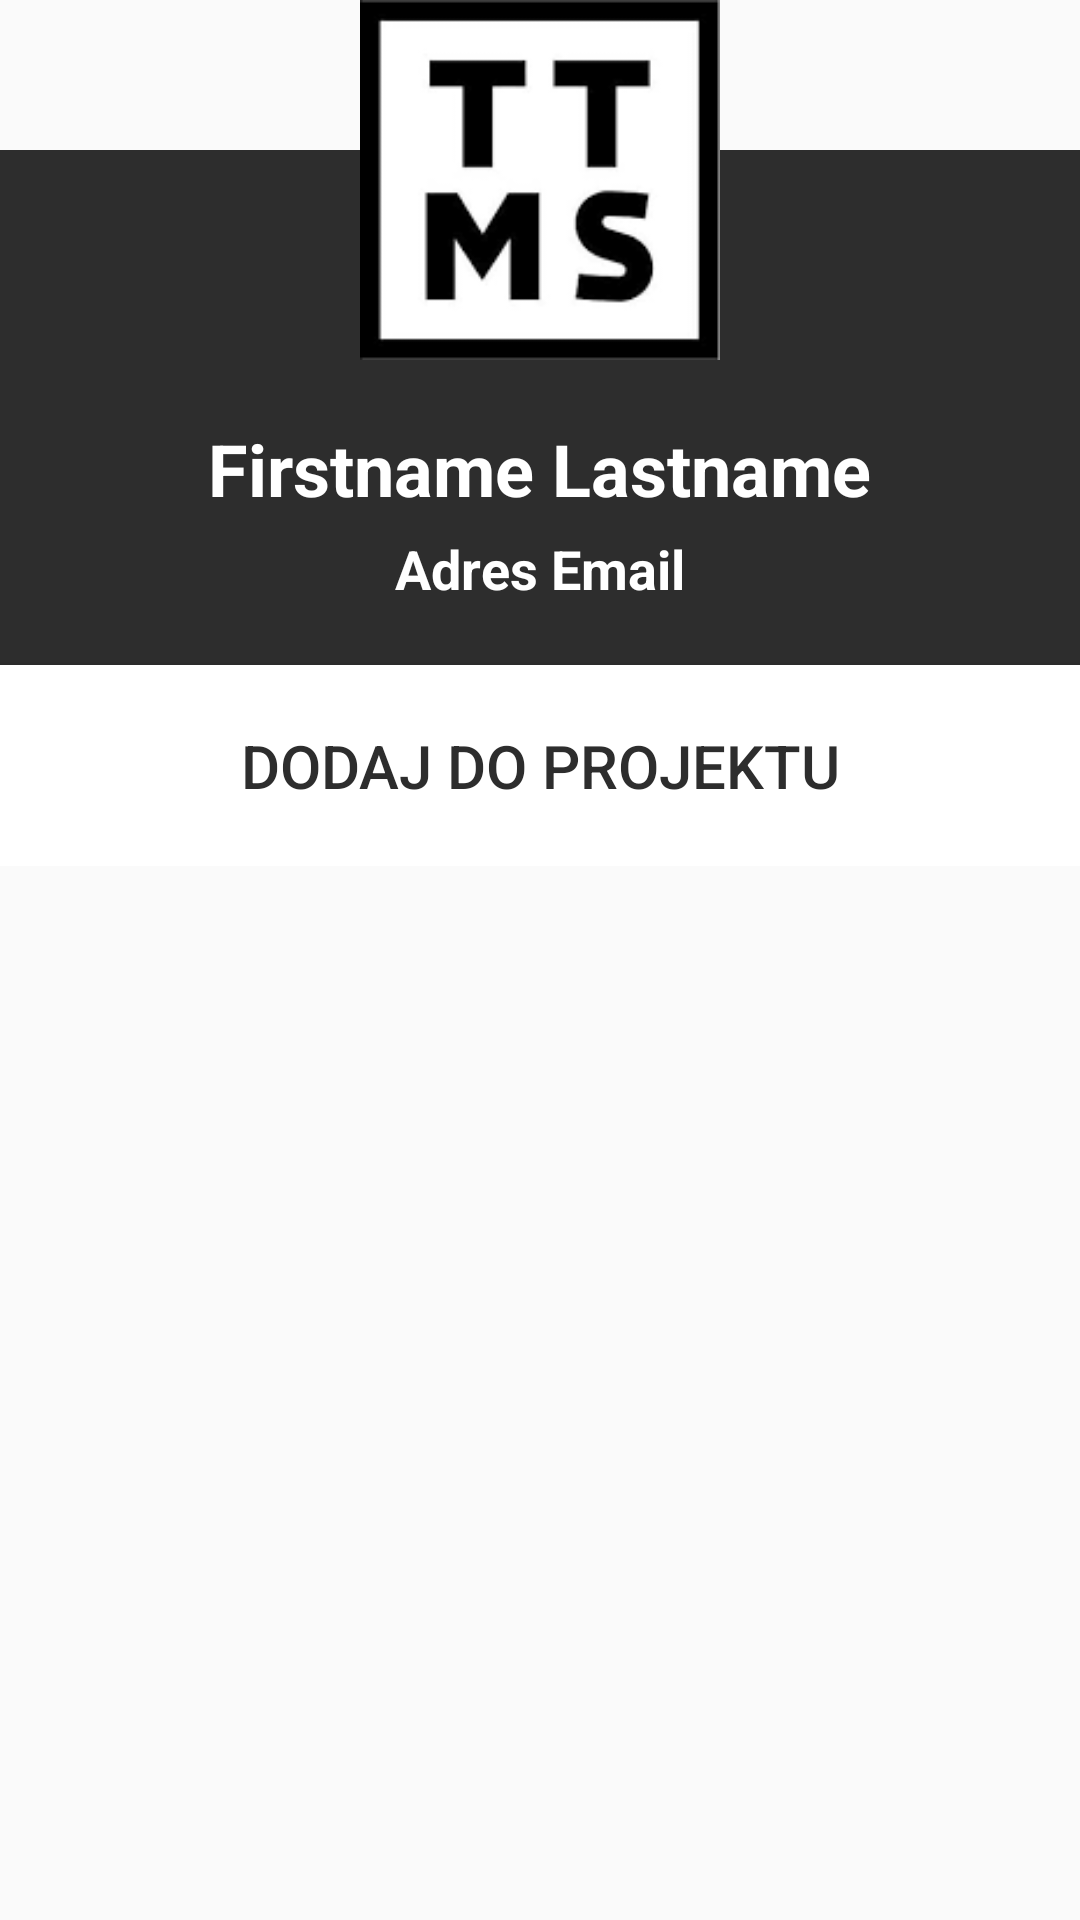

Android layout source for this screen:
<!-- AndroidManifest.xml: application theme AppTheme -->
<!-- res/layout/fragment_single_employy.xml -->
<?xml version="1.0" encoding="utf-8"?>
<RelativeLayout xmlns:android="http://schemas.android.com/apk/res/android"
    android:layout_width="350dp"
    android:layout_height="wrap_content"
    android:layout_gravity="center">

    <LinearLayout
        android:layout_marginTop="50dp"
        android:layout_width="match_parent"
        android:layout_height="wrap_content"
        android:background="@color/header"
        android:orientation="vertical"
        android:gravity="center_horizontal">

        <TextView
            android:id="@+id/tvNameSurname"
            android:layout_width="wrap_content"
            android:layout_height="wrap_content"
            android:text="Firstname Lastname"
            android:textColor="@android:color/white"
            android:textStyle="bold"
            android:textSize="24sp"
            android:layout_marginTop="90dp"/>

        <TextView
            android:id="@+id/tvEmail"
            android:layout_width="wrap_content"
            android:layout_height="wrap_content"
            android:text="Adres Email"
            android:layout_marginBottom="10dp"
            android:layout_marginTop="5dp"
            android:textColor="@android:color/white"
            android:textSize="18sp"
            android:textStyle="bold" />
        <Button
            android:id="@+id/bAddToProject"
            android:textSize="20sp"
            android:padding="20dp"
            android:layout_width="match_parent"
            android:layout_height="wrap_content"
            android:background="@color/white"
            android:textColor="@color/header"
            android:text="Dodaj do projektu"
            android:layout_marginTop="10dp"/>

    </LinearLayout>
    <ImageView
        android:layout_width="120dp"
        android:layout_height="120dp"
        android:src="@drawable/logo"
        android:layout_centerHorizontal="true"
        android:layout_alignParentTop="true"/>

</RelativeLayout>
<!-- resources referenced by this layout -->
<resources>
  <color name="header">#2d2d2d</color>
  <color name="white">#FFF</color>
  <!-- drawable logo: png bitmap (drawable, 3180 bytes) -->
  <style name="AppTheme" parent="Theme.AppCompat.DayNight.NoActionBar">
          
      </style>
</resources>
